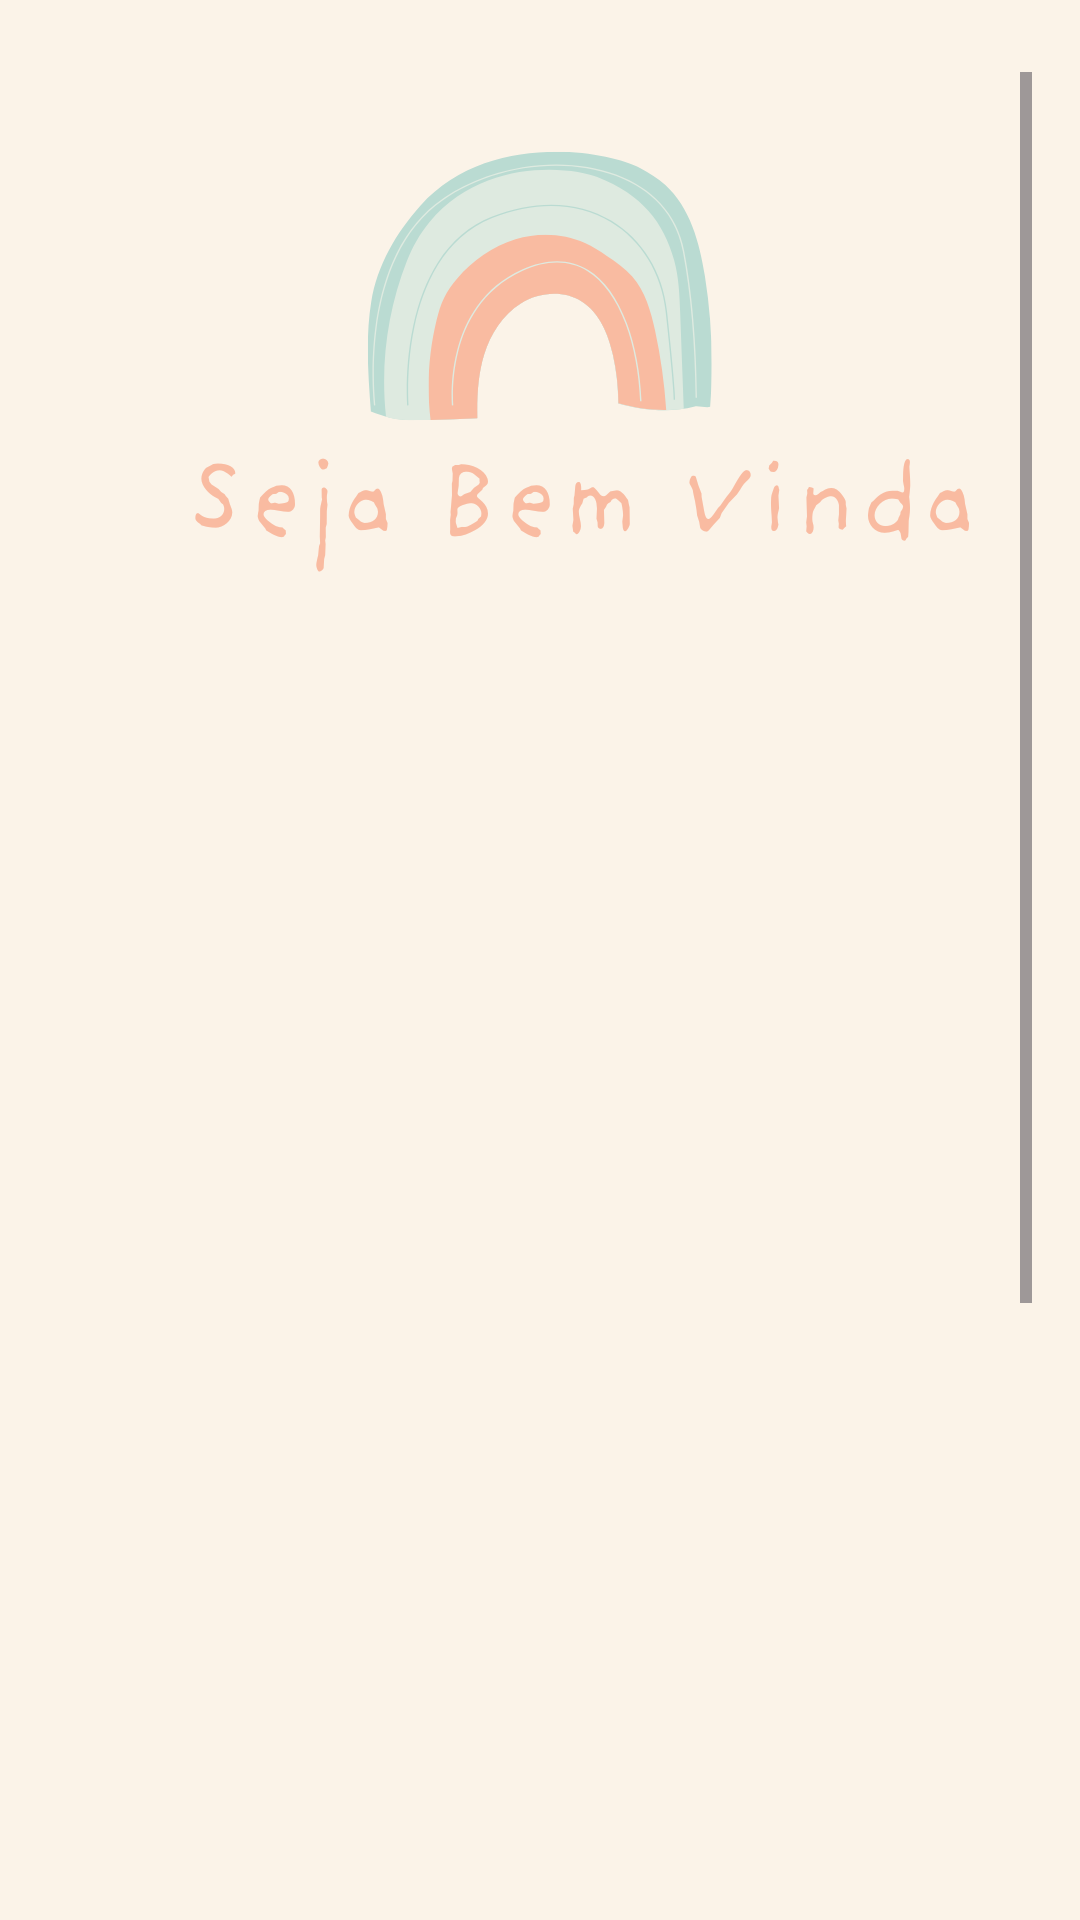

Produce the Android XML layout that renders to this screen, including the resource entries it uses.
<!-- AndroidManifest.xml: application theme Theme.GestTrack -->
<!-- res/layout/activity_principal_medico.xml -->
<?xml version="1.0" encoding="utf-8"?>
<ScrollView xmlns:android="http://schemas.android.com/apk/res/android"
    android:layout_width="match_parent"
    android:layout_height="match_parent"
    android:background="@drawable/fundo_login"
    android:paddingHorizontal="16dp"
    android:paddingVertical="24dp">

    <LinearLayout
        android:layout_width="match_parent"
        android:layout_height="wrap_content"
        android:orientation="vertical"
        android:gravity="center_horizontal"
        android:paddingTop="600dp"
        android:paddingHorizontal="120dp">

        
        <androidx.appcompat.widget.AppCompatButton
            android:id="@+id/btnLoginMedico"
            android:layout_width="match_parent"
            android:layout_height="wrap_content"
            android:layout_marginTop="25dp"
            android:background="@drawable/botao_circular_azul_principal"
            android:paddingVertical="25dp"
            android:text="Login"
            android:textColor="#FFFFFF"
            android:textSize="30sp"
            android:textStyle="bold"
            android:stateListAnimator="@null"/>

        
        <androidx.appcompat.widget.AppCompatButton
            android:id="@+id/btnCadastroMedico"
            android:layout_width="match_parent"
            android:layout_height="wrap_content"
            android:layout_marginTop="24dp"
            android:background="@drawable/botao_circular_azul_principal"
            android:paddingVertical="25dp"
            android:text="Cadastra-se"
            android:textColor="#FFFFFF"
            android:textSize="30sp"
            android:textStyle="bold"
            android:stateListAnimator="@null"/>

    </LinearLayout>
</ScrollView>
<!-- resources referenced by this layout -->
<resources>
  <!-- drawable botao_circular_azul_principal (drawable) -->
  <shape xmlns:android="http://schemas.android.com/apk/res/android"
      android:shape="rectangle">
      <solid android:color="#badbd2" />
      <corners android:radius="50dp" />
  </shape>
  <!-- drawable fundo_login: png bitmap (drawable, 47198 bytes) -->
  <style name="Theme.GestTrack" parent="Base.Theme.GestTrack" />
  <style name="Base.Theme.GestTrack" parent="Theme.Material3.DayNight.NoActionBar">
          
          
      </style>
</resources>
